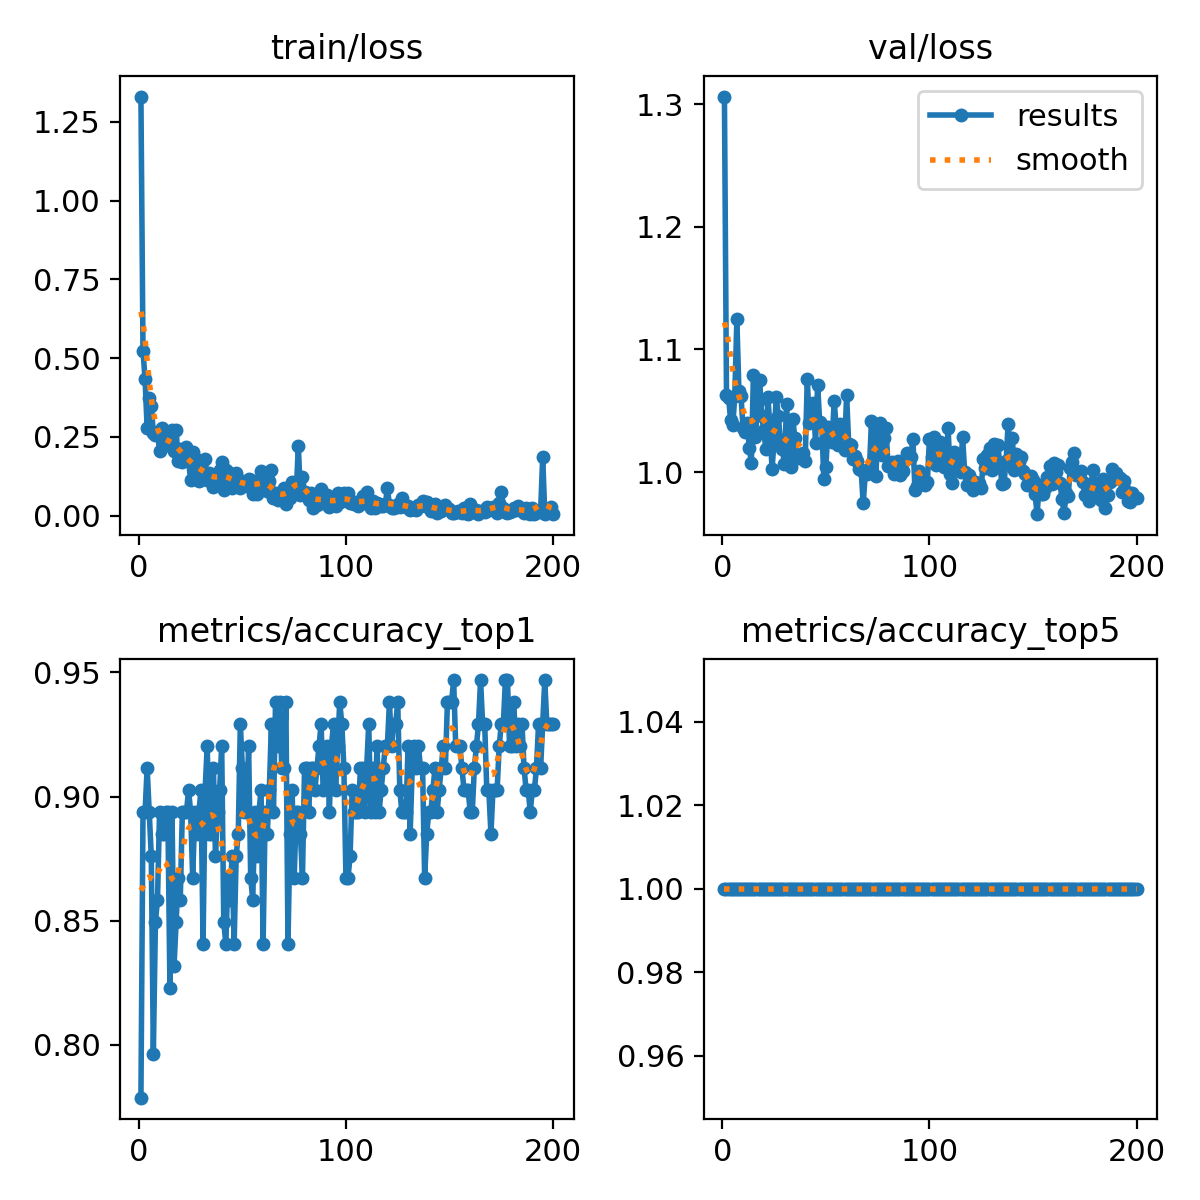

Source data for this figure (header and first rows):
epoch, time, train/loss, metrics/accuracy_top1, metrics/accuracy_top5, val/loss, lr/pg0, lr/pg1, lr/pg2
1, 11.19, 1.33, 0.7788, 1, 1.306, 0.0001928, 0.0001928, 0.0001928
2, 40.48, 0.5233, 0.8938, 1, 1.063, 0.0003908, 0.0003908, 0.0003908
3, 46.96, 0.4329, 0.8938, 1, 1.061, 0.0005868, 0.0005868, 0.0005868
4, 56.07, 0.2772, 0.9115, 1, 1.042, 0.0007034, 0.0007034, 0.0007034
5, 63.6, 0.3745, 0.8938, 1, 1.038, 0.0006999, 0.0006999, 0.0006999
6, 71.15, 0.3488, 0.8761, 1, 1.062, 0.0006963, 0.0006963, 0.0006963
7, 79.98, 0.2628, 0.7965, 1, 1.125, 0.0006928, 0.0006928, 0.0006928
8, 86.46, 0.2548, 0.8496, 1, 1.066, 0.0006893, 0.0006893, 0.0006893
9, 96.28, 0.2665, 0.8584, 1, 1.062, 0.0006857, 0.0006857, 0.0006857
10, 102.7, 0.2054, 0.8938, 1, 1.036, 0.0006822, 0.0006822, 0.0006822
11, 112.4, 0.2793, 0.885, 1, 1.032, 0.0006787, 0.0006787, 0.0006787
12, 118.9, 0.2442, 0.885, 1, 1.04, 0.0006751, 0.0006751, 0.0006751
13, 127.4, 0.2242, 0.8938, 1, 1.02, 0.0006716, 0.0006716, 0.0006716
14, 135.4, 0.2227, 0.8938, 1, 1.008, 0.0006681, 0.0006681, 0.0006681
15, 142.4, 0.2411, 0.823, 1, 1.079, 0.0006645, 0.0006645, 0.0006645
16, 151.9, 0.2727, 0.8938, 1, 1.028, 0.000661, 0.000661, 0.000661
17, 158.3, 0.2063, 0.8319, 1, 1.057, 0.0006575, 0.0006575, 0.0006575
18, 168, 0.2727, 0.8496, 1, 1.075, 0.0006539, 0.0006539, 0.0006539
19, 174.5, 0.1736, 0.8673, 1, 1.046, 0.0006504, 0.0006504, 0.0006504
20, 183.1, 0.211, 0.8584, 1, 1.035, 0.0006468, 0.0006468, 0.0006468
21, 192.4, 0.1701, 0.8938, 1, 1.018, 0.0006433, 0.0006433, 0.0006433
22, 204, 0.1986, 0.8938, 1, 1.062, 0.0006398, 0.0006398, 0.0006398
23, 211.1, 0.2175, 0.8938, 1, 1.036, 0.0006362, 0.0006362, 0.0006362
24, 219.6, 0.1742, 0.9026, 1, 1.002, 0.0006327, 0.0006327, 0.0006327
25, 227.2, 0.1128, 0.8938, 1, 1.026, 0.0006292, 0.0006292, 0.0006292
26, 234.7, 0.2021, 0.8673, 1, 1.061, 0.0006256, 0.0006256, 0.0006256
27, 243.5, 0.1824, 0.8938, 1, 1.046, 0.0006221, 0.0006221, 0.0006221
28, 250.2, 0.138, 0.885, 1, 1.026, 0.0006186, 0.0006186, 0.0006186
29, 259.9, 0.1112, 0.8938, 1, 1.018, 0.000615, 0.000615, 0.000615
30, 266.3, 0.1624, 0.9026, 1, 1.007, 0.0006115, 0.0006115, 0.0006115
31, 275.9, 0.1325, 0.8407, 1, 1.056, 0.000608, 0.000608, 0.000608
32, 283.2, 0.1808, 0.9026, 1, 1.015, 0.0006044, 0.0006044, 0.0006044
33, 290.6, 0.1137, 0.9204, 1, 1.004, 0.0006009, 0.0006009, 0.0006009
34, 299.2, 0.1345, 0.885, 1, 1.044, 0.0005974, 0.0005974, 0.0005974
35, 305.8, 0.1318, 0.885, 1, 1.028, 0.0005938, 0.0005938, 0.0005938
36, 315.5, 0.08947, 0.9115, 1, 1.012, 0.0005903, 0.0005903, 0.0005903
37, 321.8, 0.09826, 0.8761, 1, 1.011, 0.0005868, 0.0005868, 0.0005868
38, 331.8, 0.1141, 0.8938, 1, 1.012, 0.0005832, 0.0005832, 0.0005832
39, 338.2, 0.1448, 0.9026, 1, 1.016, 0.0005797, 0.0005797, 0.0005797
40, 346.9, 0.1696, 0.9204, 1, 1.009, 0.0005762, 0.0005762, 0.0005762
41, 354.7, 0.08022, 0.8496, 1, 1.076, 0.0005726, 0.0005726, 0.0005726
42, 361.9, 0.1434, 0.8407, 1, 1.04, 0.0005691, 0.0005691, 0.0005691
43, 371.4, 0.1398, 0.8673, 1, 1.055, 0.0005656, 0.0005656, 0.0005656
44, 377.8, 0.1167, 0.8584, 1, 1.056, 0.000562, 0.000562, 0.000562
45, 387.5, 0.08893, 0.8761, 1, 1.024, 0.0005585, 0.0005585, 0.0005585
46, 394, 0.1159, 0.8407, 1, 1.071, 0.000555, 0.000555, 0.000555
47, 402.8, 0.1368, 0.8761, 1, 1.041, 0.0005514, 0.0005514, 0.0005514
48, 410.6, 0.09341, 0.885, 1, 1.039, 0.0005479, 0.0005479, 0.0005479
49, 417.7, 0.08673, 0.9292, 1, 0.9945, 0.0005444, 0.0005444, 0.0005444
50, 427.1, 0.1091, 0.9115, 1, 1.005, 0.0005408, 0.0005408, 0.0005408
51, 433.7, 0.1067, 0.8938, 1, 1.037, 0.0005373, 0.0005373, 0.0005373
52, 443.5, 0.09262, 0.8938, 1, 1.028, 0.0005338, 0.0005338, 0.0005338
53, 450, 0.1176, 0.9204, 1, 1.025, 0.0005302, 0.0005302, 0.0005302
54, 459.2, 0.1138, 0.8673, 1, 1.058, 0.0005267, 0.0005267, 0.0005267
55, 465.5, 0.06721, 0.8584, 1, 1.036, 0.0005231, 0.0005231, 0.0005231
56, 474.2, 0.09111, 0.8938, 1, 1.022, 0.0005196, 0.0005196, 0.0005196
57, 481.6, 0.06866, 0.8761, 1, 1.039, 0.0005161, 0.0005161, 0.0005161
58, 489.1, 0.1138, 0.8938, 1, 1.025, 0.0005125, 0.0005125, 0.0005125
59, 497.8, 0.1412, 0.9026, 1, 1.018, 0.000509, 0.000509, 0.000509
60, 504.2, 0.1298, 0.8407, 1, 1.063, 0.0005055, 0.0005055, 0.0005055
... 140 more rows
